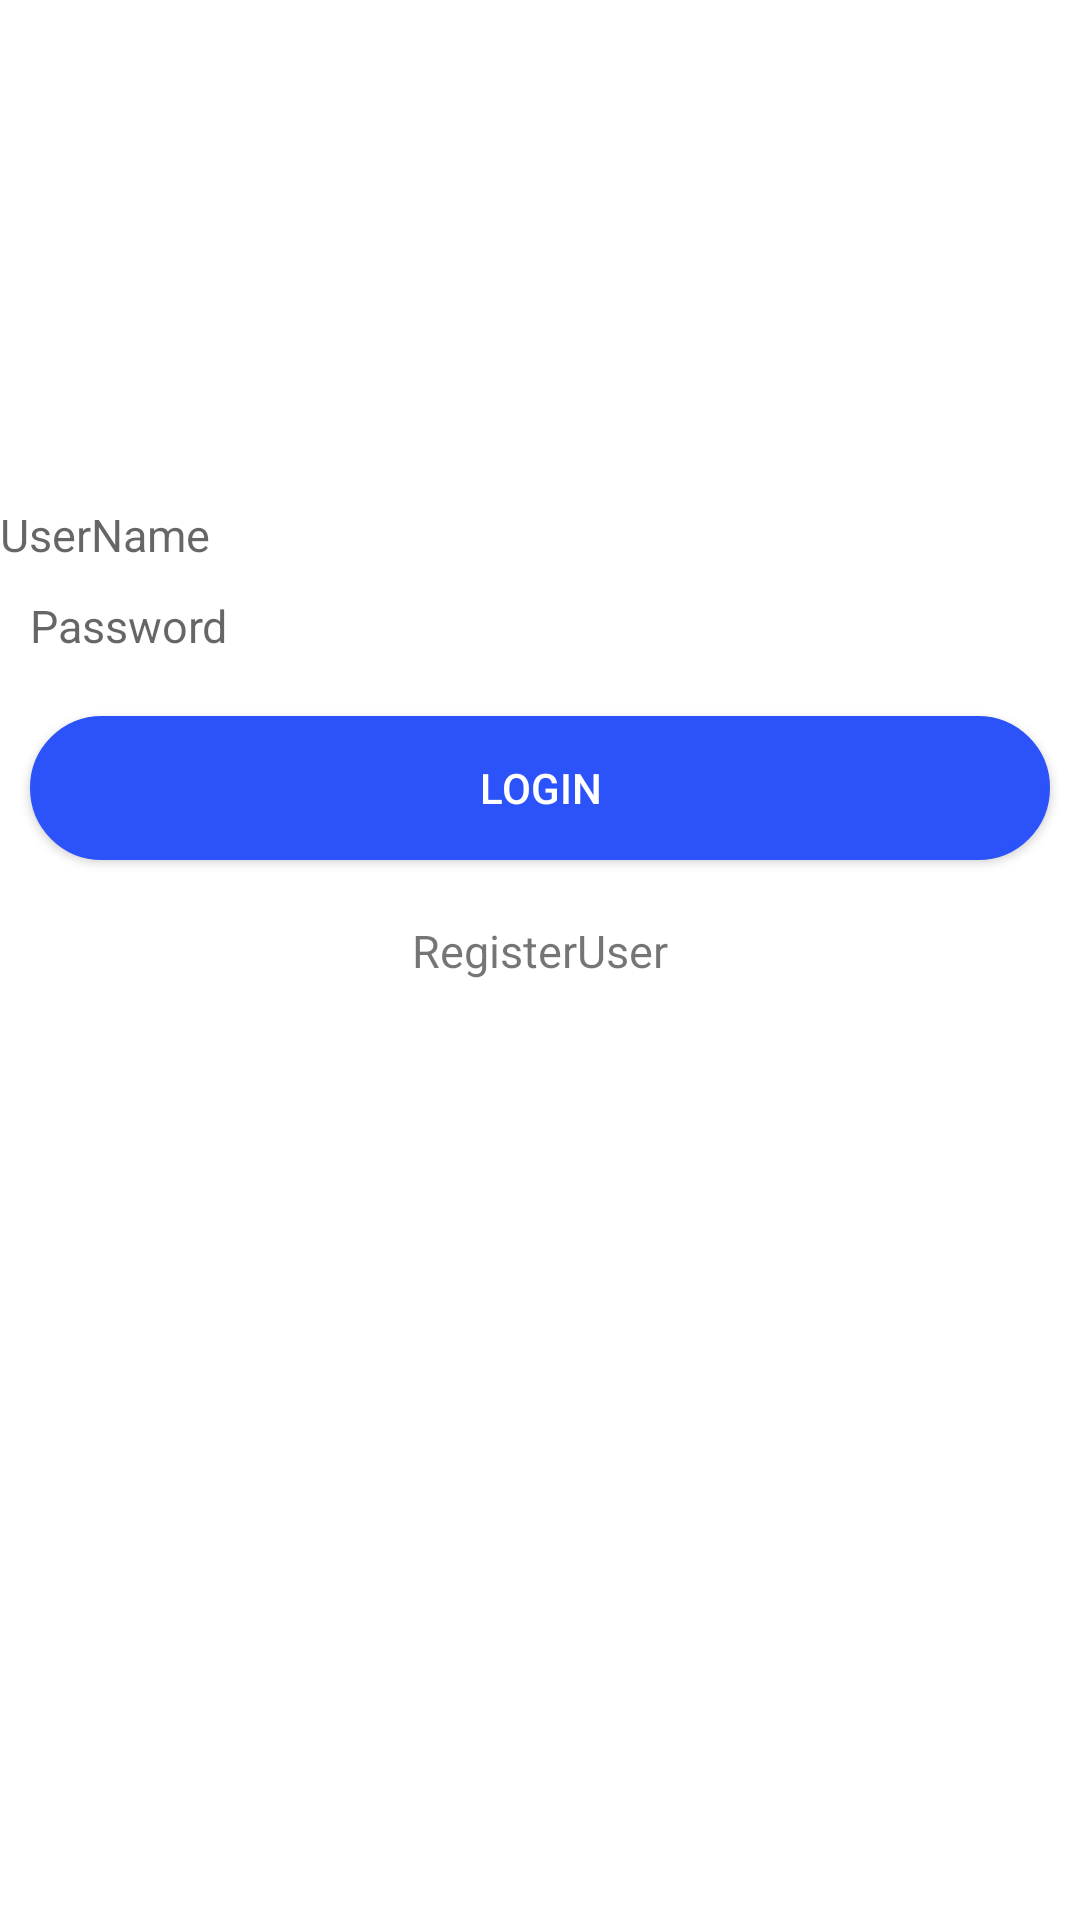

This screen was rendered from an Android layout file. Write that file and the resources it references.
<!-- AndroidManifest.xml: application theme Theme.OnlineFurniture -->
<!-- res/layout/login.xml -->
<?xml version="1.0" encoding="utf-8"?>
<LinearLayout xmlns:android="http://schemas.android.com/apk/res/android"
    android:layout_width="match_parent"
    android:layout_height="match_parent"
    xmlns:tools="http://schemas.android.com/tools"
    android:orientation="vertical"
    tools:context=".entites.RegisterUser">

    <ImageView
        android:layout_width="180dp"
        android:layout_height="168dp"
        android:scaleType="fitXY"
        android:src="@drawable/signup"/>

    <EditText
        android:layout_width="match_parent"
        android:layout_height="wrap_content"
            android:id="@+id/Username"
            style="@style/Widget.MaterialComponents.TextInputLayout.FilledBox.Dense"
            android:background="@color/white"
            android:hint="@string/username"
            android:textSize="15dp" />

    <EditText
        android:layout_width="match_parent"
        android:layout_height="wrap_content"
        android:id="@+id/Password"
        style="@style/Widget.MaterialComponents.TextInputLayout.OutlinedBox"
        android:layout_margin="10dp"
        android:background="@color/white"
        android:hint="Password"
        android:inputType="textPassword"
        android:textSize="15sp" />

    <Button
        android:id="@+id/btnLogin"
        android:layout_width="match_parent"
        android:layout_height="wrap_content"
        android:layout_margin="10dp"
        android:background="@drawable/roundedbutton"
        android:text="Login"
        android:textColor="#FFFFFF" />

<TextView
android:textSize="15sp"
android:layout_margin="10dp"
android:gravity="center"
android:id="@+id/tvRegister"
android:layout_width="match_parent"
android:layout_height="wrap_content"
android:text="@string/registeruser" />
</LinearLayout>
<!-- resources referenced by this layout -->
<resources>
  <!-- drawable roundedbutton (drawable) -->
  <?xml version="1.0" encoding="utf-8"?>
  <selector xmlns:android="http://schemas.android.com/apk/res/android">
          <item android:state_pressed="false">
              <shape android:shape="rectangle">
                  <corners android:radius="1000dp" />
                  <solid android:color="#2C52F9" />
                  <stroke
                      android:width="2dip"
                      android:color="#2C52F9" />
                  <padding
                      android:bottom="4dp"
                      android:left="4dp"
                      android:right="4dp"
                      android:top="4dp" />
              </shape>
          </item>
          <item android:state_pressed="true">
              <shape android:shape="rectangle">
                  <corners android:radius="1000dp" />
                  <solid android:color="#2C52F9" />
                  <stroke
                      android:width="2dip"
                      android:color="#2C52F9" />
                  <padding
                      android:bottom="4dp"
                      android:left="4dp"
                      android:right="4dp"
                      android:top="4dp" />
              </shape>
          </item>
  </selector>
  <string name="registeruser">RegisterUser</string>
  <string name="username">UserName</string>
  <style name="Theme.OnlineFurniture" parent="Theme.MaterialComponents.DayNight.DarkActionBar">
          
          <item name="colorPrimary">@color/purple_500</item>
          <item name="colorPrimaryVariant">@color/purple_700</item>
          <item name="colorOnPrimary">@color/white</item>
          
          <item name="colorSecondary">@color/teal_200</item>
          <item name="colorSecondaryVariant">@color/teal_700</item>
          <item name="colorOnSecondary">@color/black</item>
          
          <item name="android:statusBarColor" tools:targetApi="l">?attr/colorPrimaryVariant</item>
          
      </style>
  <!-- not gathered from this repository: default colours our renderer supplied (Android Studio template values) -->
  <color name="purple_500">#FF6200EE</color>
  <color name="purple_700">#FF3700B3</color>
  <color name="teal_200">#FF03DAC5</color>
  <color name="teal_700">#FF018786</color>
  <color name="black">#FF000000</color>
  <color name="white">#FFFFFFFF</color>
</resources>
